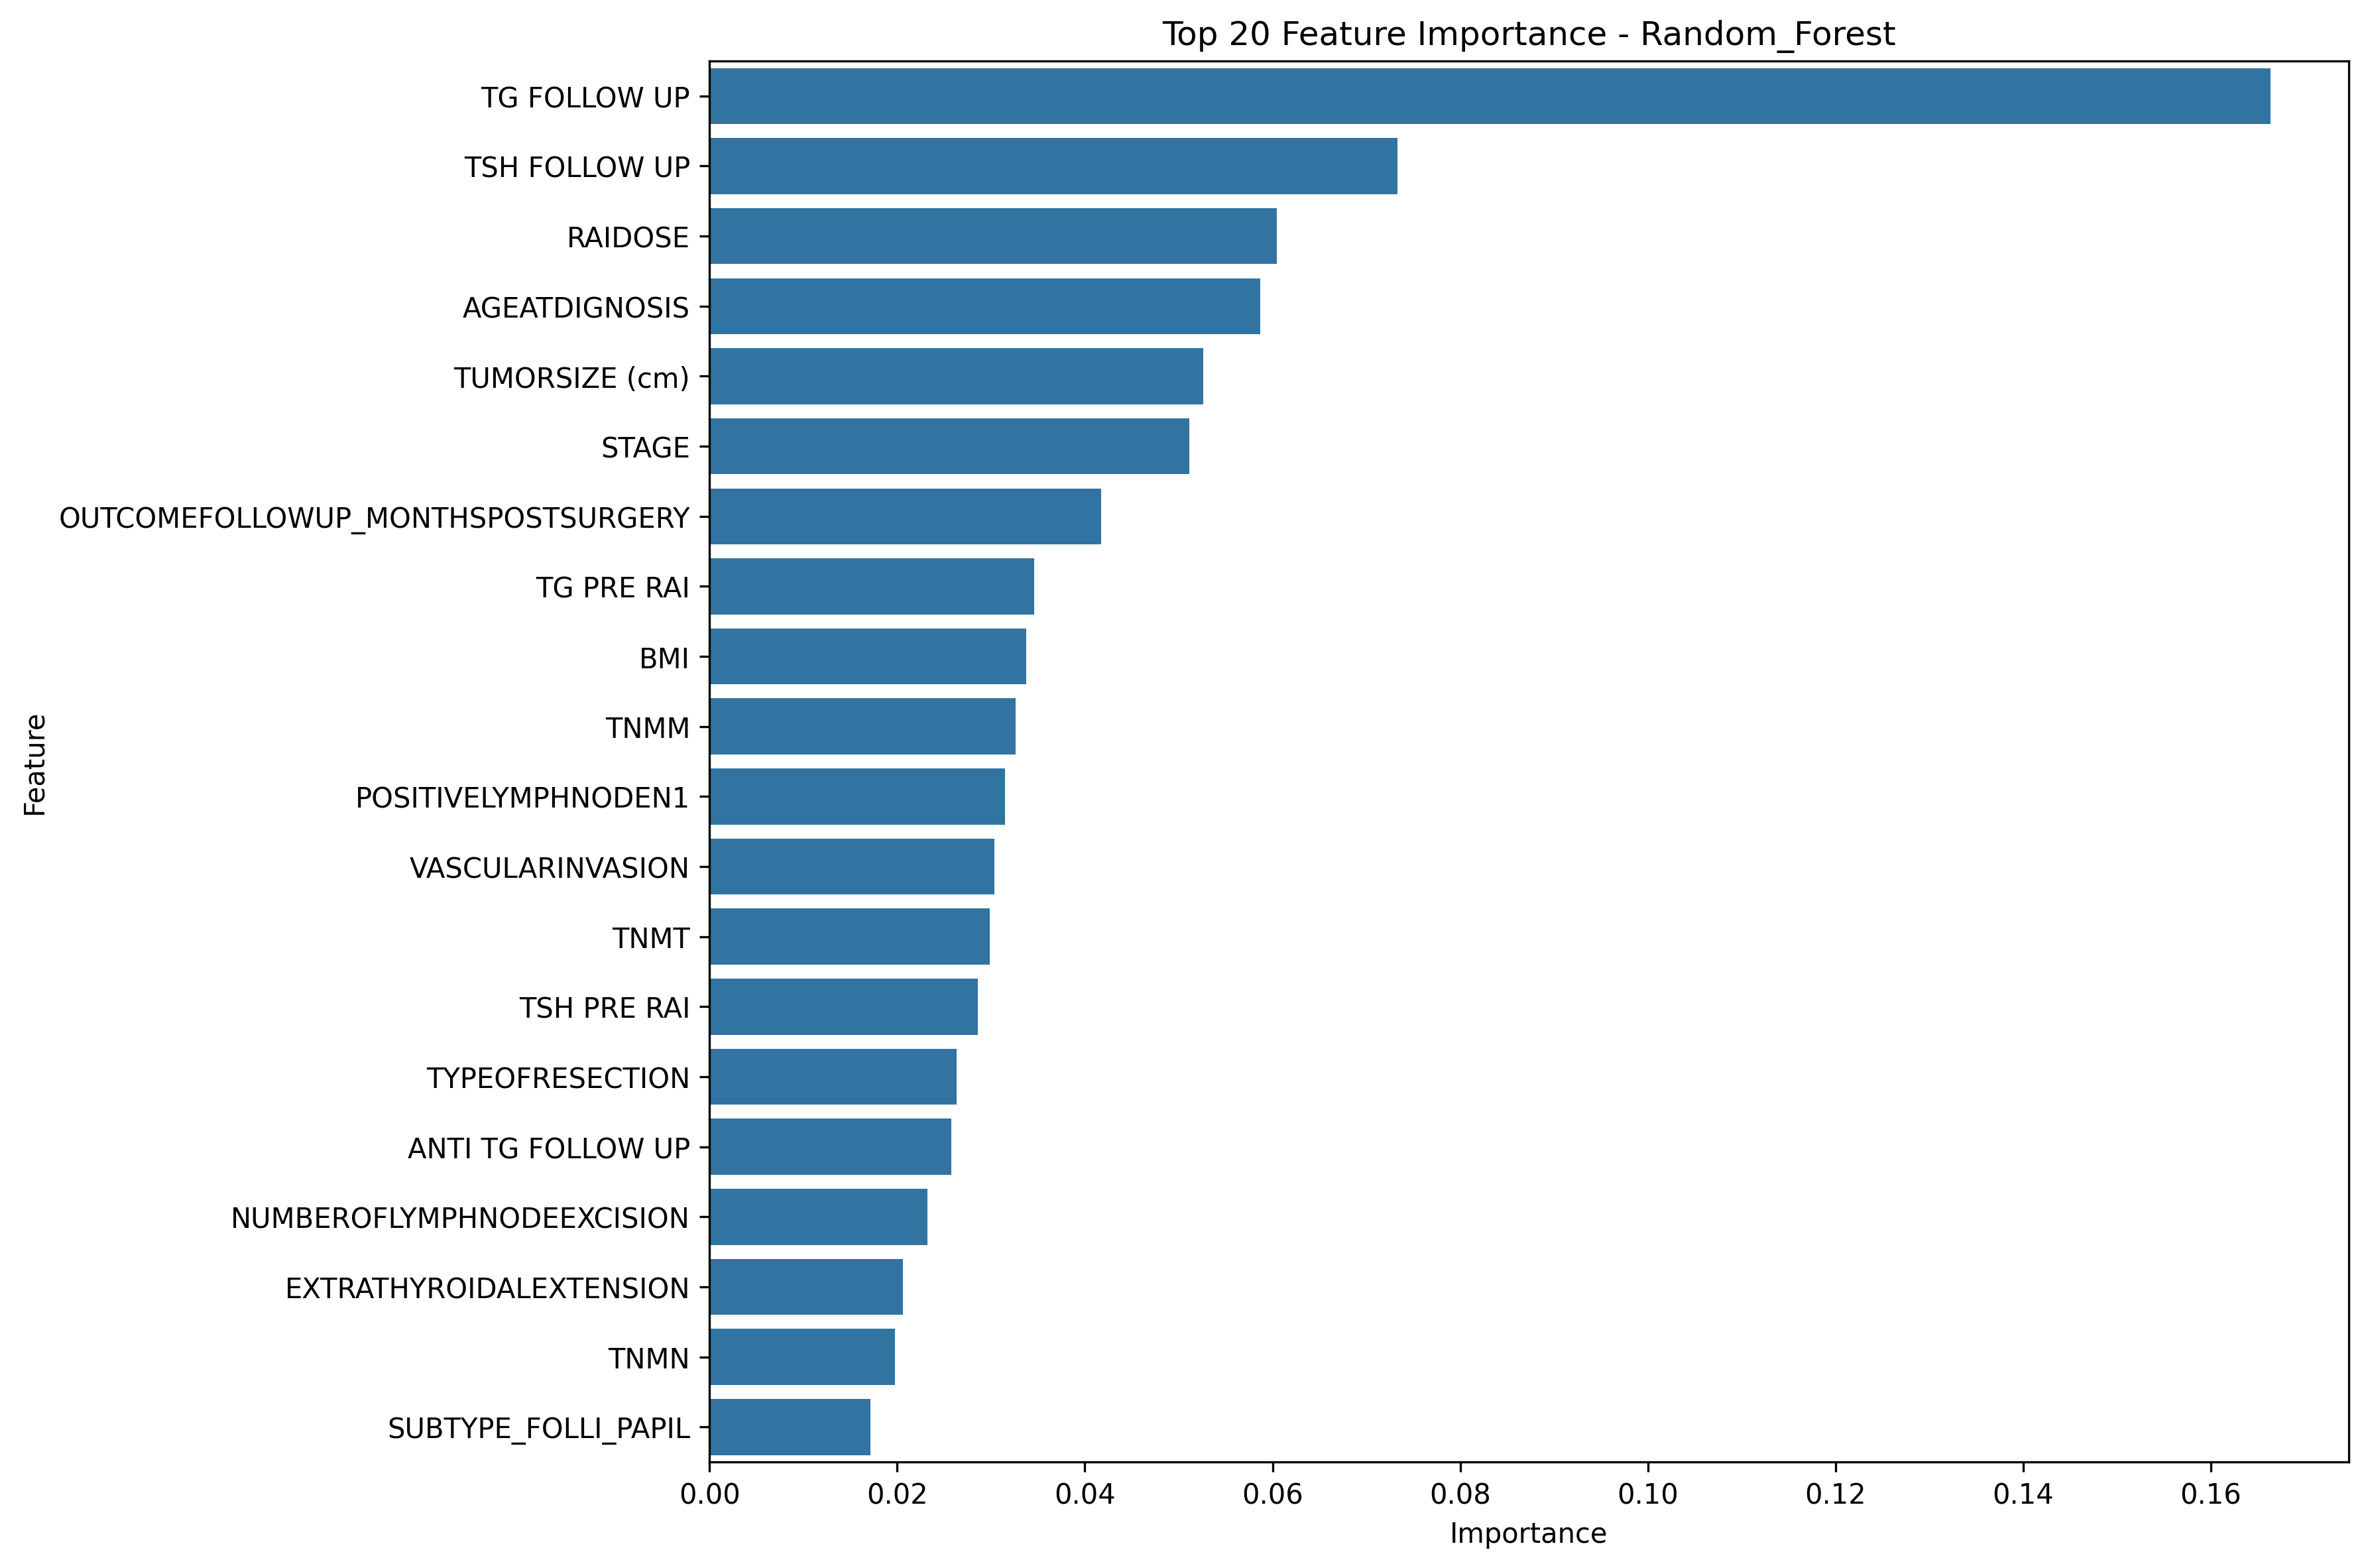

The file beside this chart, header and first rows:
feature, importance
TG FOLLOW UP, 0.1664
TSH FOLLOW UP, 0.07333
RAIDOSE, 0.06045
AGEATDIGNOSIS, 0.05866
TUMORSIZE (cm), 0.05264
STAGE, 0.05111
OUTCOMEFOLLOWUP_MONTHSPOSTSURGERY, 0.04174
TG PRE RAI, 0.03462
BMI, 0.03376
TNMM, 0.03261
POSITIVELYMPHNODEN1, 0.03146
VASCULARINVASION, 0.03036
TNMT, 0.02985
TSH PRE RAI, 0.02863
TYPEOFRESECTION, 0.02632
ANTI TG FOLLOW UP, 0.02579
NUMBEROFLYMPHNODEEXCISION, 0.02322
EXTRATHYROIDALEXTENSION, 0.02059
TNMN, 0.01975
SUBTYPE_FOLLI_PAPIL, 0.01713
